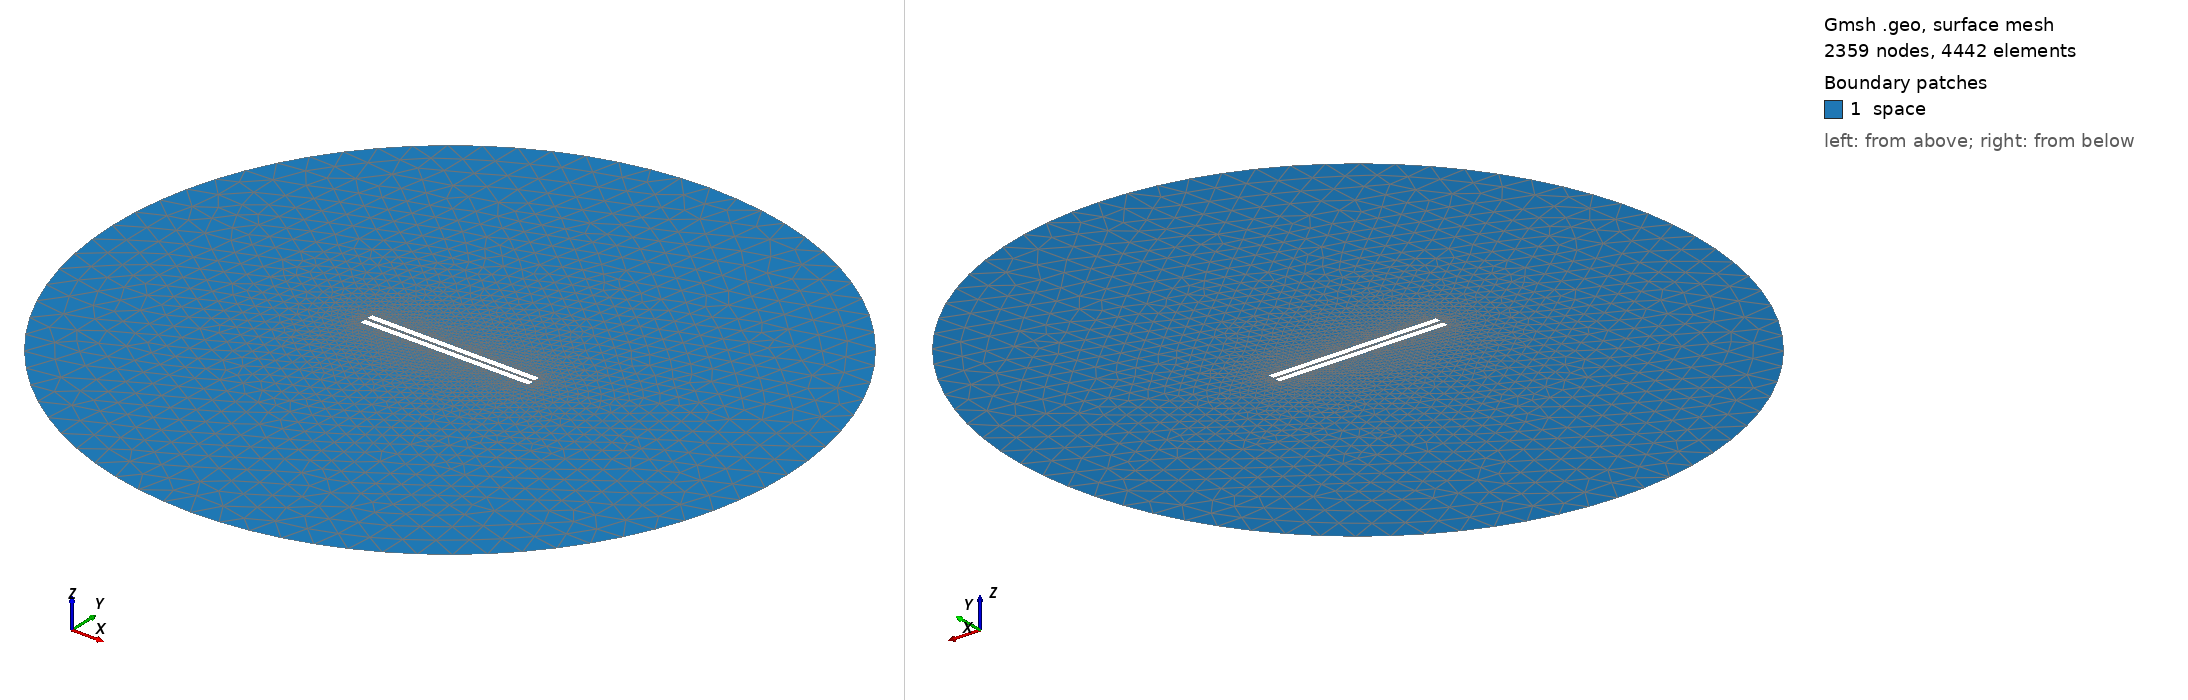

Gmsh geometry script, surface-meshed: 2359 nodes, 4442 surface elements. Boundary patches (legend numbers): 1 space. Left view from above one corner, right view from below the opposite corner. Legend entries are the model's physical surfaces. The drawing asked Gmsh for element sizes between 1% and 20% of the model's largest extent; the script's own settings can give other sizes.

=== 437.geo (drawn) ===
// Set the geometry kernel
SetFactory("OpenCASCADE");

//---------------------------------------
// Rectangles
//---------------------------------------

// Rectangle 1 (top)
Point(1) = {-49.67777777777778, 0.9166666666666666, 0, 1.0};
Point(2) = {49.67777777777778, 0.9166666666666666, 0, 1.0};
Point(3) = {49.67777777777778, 4.272222222222222, 0, 1.0};
Point(4) = {-49.67777777777778, 4.272222222222222, 0, 1.0};

Line(1) = {1, 2};
Line(2) = {2, 3};
Line(3) = {3, 4};
Line(4) = {4, 1};

Line Loop(1) = {1, 2, 3, 4};
Plane Surface(1) = {1};

Rotate { {0, 0, 1}, {0,  0.9166666666666666,  0}, -0.006 } {
  Surface{1};
}

// Rectangle 2 (bottom)
Point(5) = {-49.67777777777778, -0.9166666666666666, 0, 1.0};
Point(6) = {49.67777777777778, -0.9166666666666666, 0, 1.0};
Point(7) = {49.67777777777778, -4.272222222222222, 0, 1.0};
Point(8) = {-49.67777777777778, -4.272222222222222, 0, 1.0};

Line(5) = {5, 6};
Line(6) = {6, 7};
Line(7) = {7, 8};
Line(8) = {8, 5};

Line Loop(2) = {5, 6, 7, 8};
Plane Surface(2) = {2}; 


//---------------------------------------
// Circle
//---------------------------------------

// Define points
Point(9) = {0, 0, 0};        // Center
Point(10) = {200, 0, 0};     // Start point
Point(11) = {0, 200, 0};     // 90 degrees
Point(12) = {-200, 0, 0};    // 180 degrees
Point(13) = {0, -200, 0};    // 270 degrees

// Define circle arcs (each needs start, center, end)
Circle(9) = {10, 9, 11};
Circle(10) = {11, 9, 12};
Circle(11) = {12, 9, 13};
Circle(12) = {13, 9, 10};

// Define curve loop and surface if needed
Curve Loop(3) = {9, 10, 11, 12};
Surface(3) = {3};

// Subtract Rectangles from Circle
BooleanDifference{ Surface{3}; Delete; }{ Surface{1}; Surface{2}; Delete; }

//---------------------------------------
// Transfinite Lines and Surface
//---------------------------------------
Transfinite Line {1, 3} = 50 Using Progression 1;
Transfinite Line {2, 4} = 2 Using Progression 1;
Transfinite Line {5, 7} = 50 Using Progression 1;
Transfinite Line {6, 8} = 2 Using Progression 1;
Transfinite Line {9, 10, 11, 12} = 20 Using Progression 1;

//---------------------------------------
// Define Physical Groups
//---------------------------------------                

//--- Physical Curves
// Physical groups for boundaries
Physical Line("force_segment", 10) = {1};
Physical Line("upper_plate", 11) = {2, 3, 4};
Physical Line("lower_plate", 12) = {5, 6, 7, 8};
Physical Line("boundary", 20) = {9, 10, 11, 12};

//--- Physical Surfaces
Physical Surface("space", 30) = {3};

//---------------------------------------
// 6. Generate the Mesh
//---------------------------------------
Mesh 2;  // 2D mesh generation
